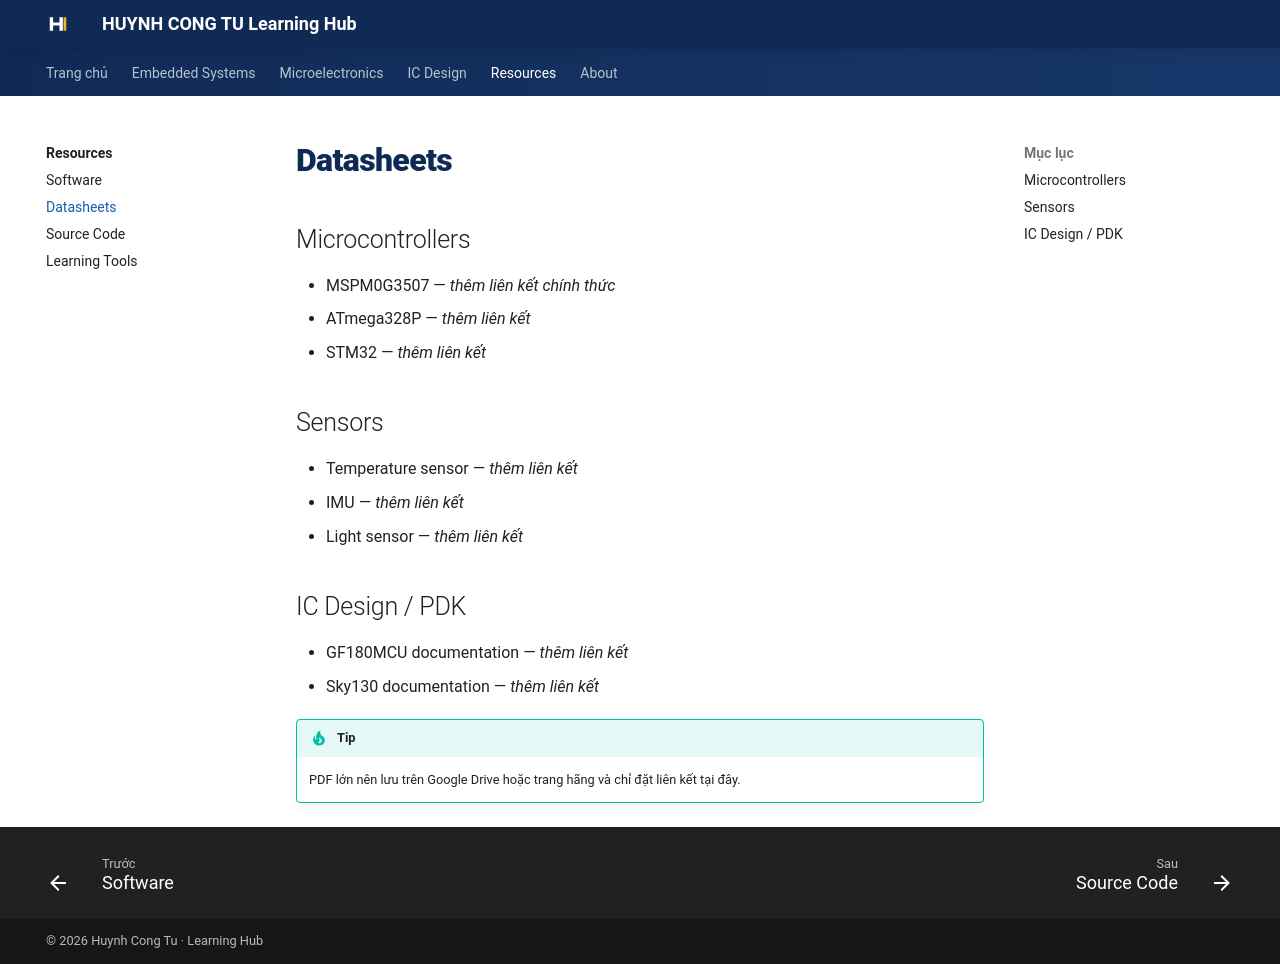

repository: Huynhcongtu/hct-learning-hub · page: resources/datasheets/index.html · generator: mkdocs

# Datasheets

## Microcontrollers
- MSPM0G3507 — *thêm liên kết chính thức*
- ATmega328P — *thêm liên kết*
- STM32 — *thêm liên kết*

## Sensors
- Temperature sensor — *thêm liên kết*
- IMU — *thêm liên kết*
- Light sensor — *thêm liên kết*

## IC Design / PDK
- GF180MCU documentation — *thêm liên kết*
- Sky130 documentation — *thêm liên kết*

!!! tip
    PDF lớn nên lưu trên Google Drive hoặc trang hãng và chỉ đặt liên kết tại đây.
